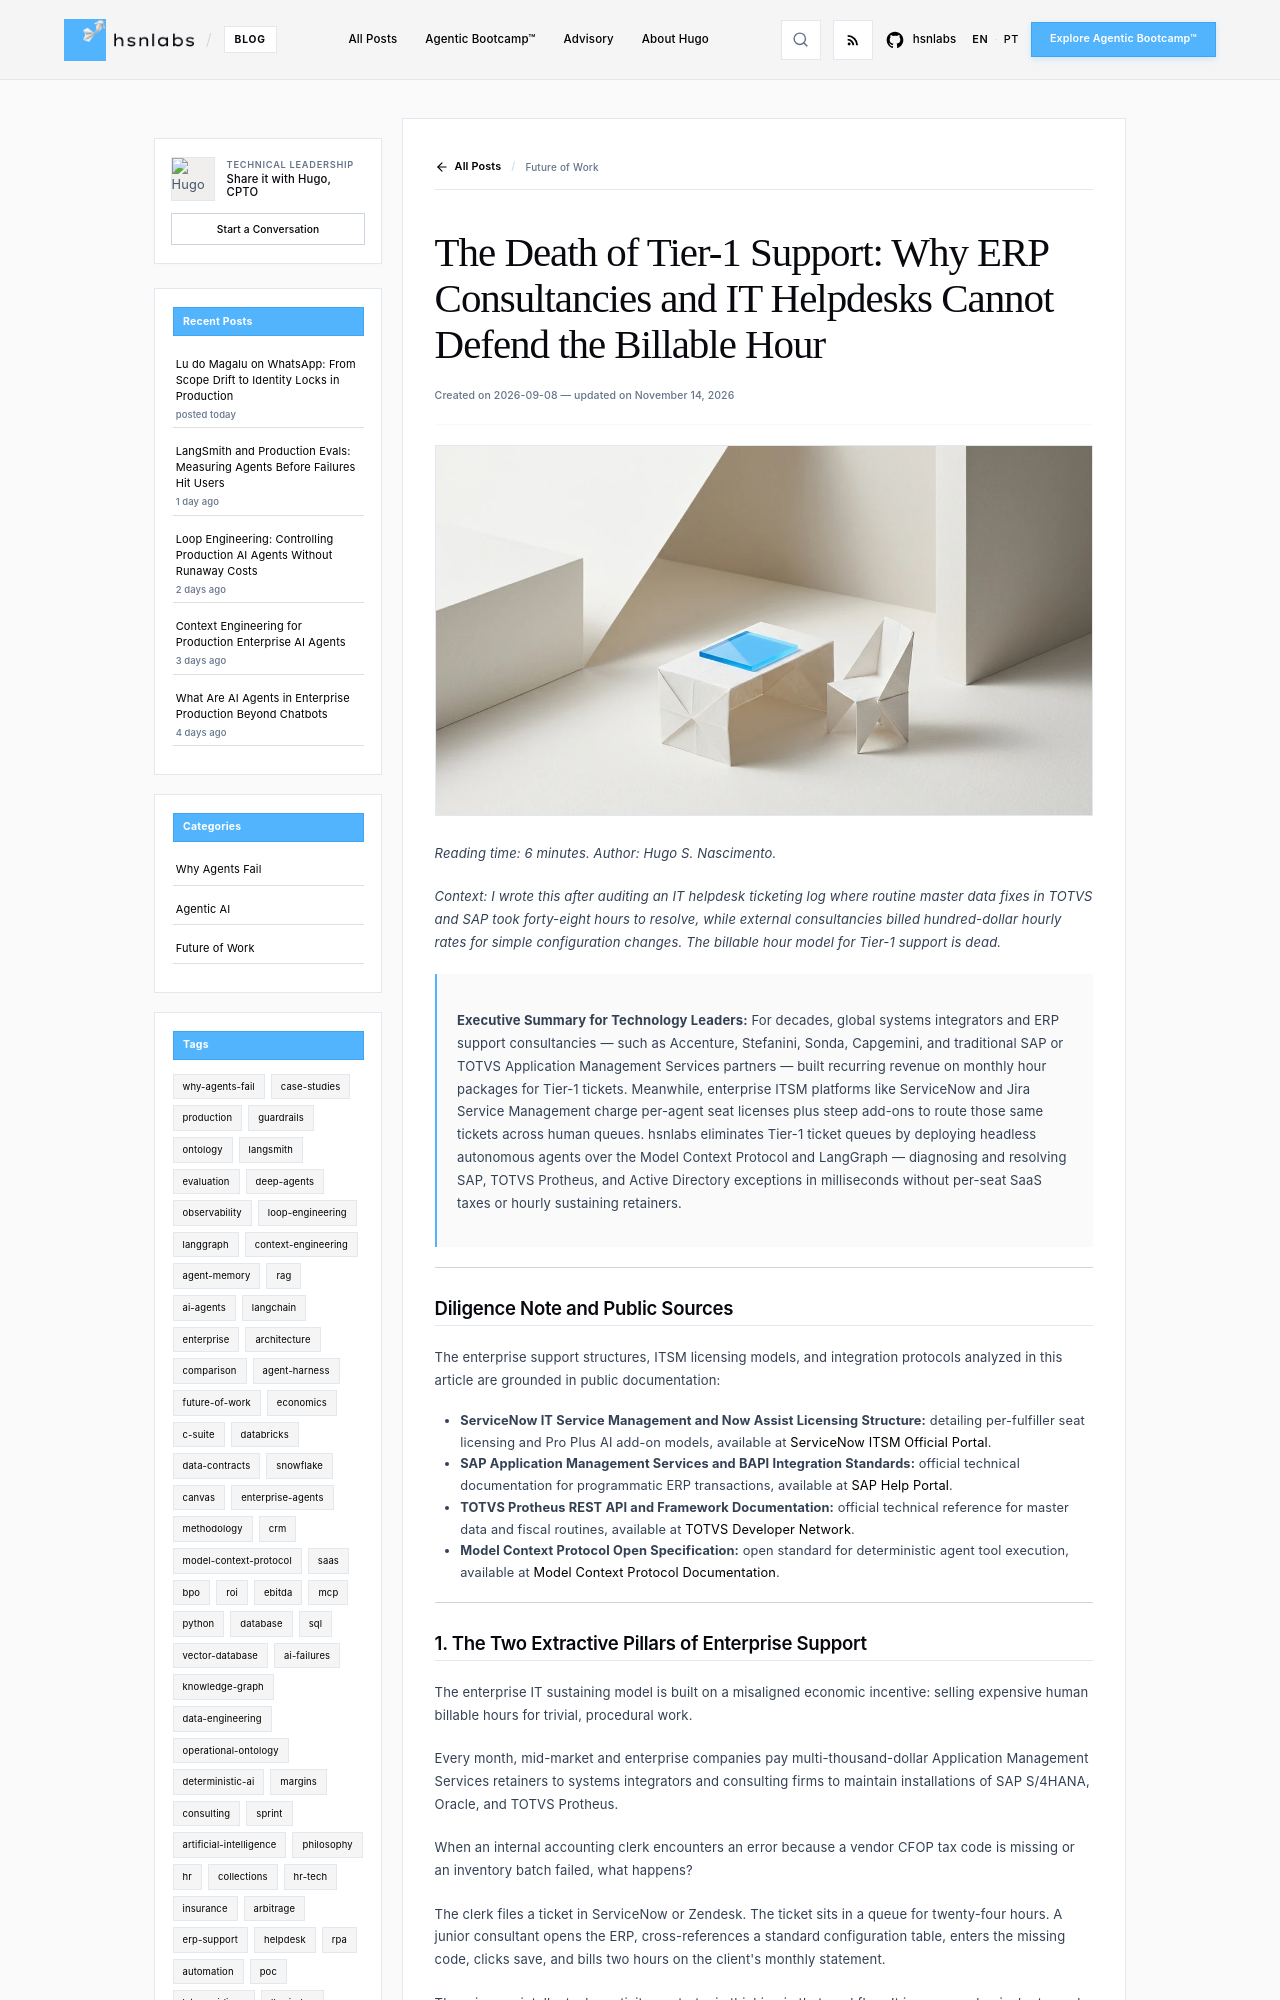

repository: hsnlabs-ai/blog · page: post/death-of-tier-1-erp-helpdesk/index.html · generator: mkdocs

---
title: 'The Death of Tier-1 Support: Why ERP Consultancies and IT Helpdesks Cannot
  Defend the Billable Hour'
date: '2026-09-08'
category: Future of Work
tags:
- economics
- erp-support
- helpdesk
description: The structural collapse of hourly billable support models across enterprise
  ERP consultancies and IT helpdesks.
author: Hugo S. Nascimento
image: assets/images/posts/death-of-tier-1-erp-helpdesk/cover.webp
---

*Reading time: 6 minutes. Author: Hugo S. Nascimento.*

<!-- more -->

*Context: I wrote this after auditing an IT helpdesk ticketing log where routine master data fixes in TOTVS and SAP took forty-eight hours to resolve, while external consultancies billed hundred-dollar hourly rates for simple configuration changes. The billable hour model for Tier-1 support is dead.*

> **Executive Summary for Technology Leaders:** For decades, global systems integrators and ERP support consultancies — such as Accenture, Stefanini, Sonda, Capgemini, and traditional SAP or TOTVS Application Management Services partners — built recurring revenue on monthly hour packages for Tier-1 tickets. Meanwhile, enterprise ITSM platforms like ServiceNow and Jira Service Management charge per-agent seat licenses plus steep add-ons to route those same tickets across human queues. hsnlabs eliminates Tier-1 ticket queues by deploying headless autonomous agents over the Model Context Protocol and LangGraph — diagnosing and resolving SAP, TOTVS Protheus, and Active Directory exceptions in milliseconds without per-seat SaaS taxes or hourly sustaining retainers.

---

## Diligence Note and Public Sources

The enterprise support structures, ITSM licensing models, and integration protocols analyzed in this article are grounded in public documentation:

* **ServiceNow IT Service Management and Now Assist Licensing Structure:** detailing per-fulfiller seat licensing and Pro Plus AI add-on models, available at <a href="https://www.servicenow.com/products/itsm.html">ServiceNow ITSM Official Portal</a>.
* **SAP Application Management Services and BAPI Integration Standards:** official technical documentation for programmatic ERP transactions, available at <a href="https://help.sap.com/">SAP Help Portal</a>.
* **TOTVS Protheus REST API and Framework Documentation:** official technical reference for master data and fiscal routines, available at <a href="https://tdn.totvs.com/">TOTVS Developer Network</a>.
* **Model Context Protocol Open Specification:** open standard for deterministic agent tool execution, available at <a href="https://modelcontextprotocol.io">Model Context Protocol Documentation</a>.

---
